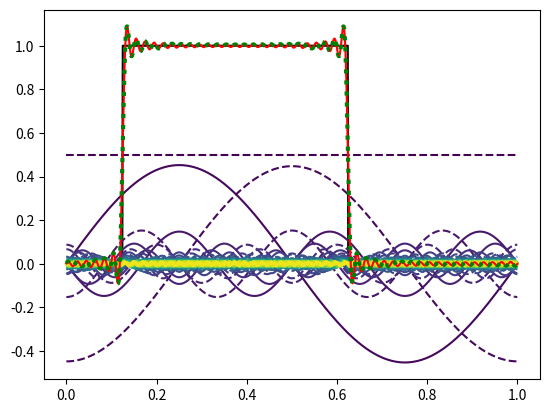

Write Python code to recreate this figure.
import numpy as np
import matplotlib.pyplot as plt
import scipy.fft as fft

ts = np.linspace(0, 1, 1001)
dt = ts[1] - ts[0]
N = len(ts)
ys = np.zeros_like(ts)
start = 0.125
ys[np.logical_and(ts >= start, ts < start + 0.5)] = 1

plt.close('all')
fig, ax = plt.subplots()
ax.plot(ts, ys, 'k')

# FFT returns all frequencies it can
#ys is real, so we can use rfft
Y = fft.rfft(ys)
frequencies = fft.rfftfreq(N, d=dt)

#how many fourier terms do we want o look at
K = 50

total = 0
cmap = plt.get_cmap('viridis')
norm = plt.Normalize(vmin=0, vmax=K)

for k in range(K):
    #the fourier transform calculates the integral with exp(-i*omega*t)
    #so the signes and real/imag relation to the A and B of the sines and
    #cosines is slightly different
    A = -Y[k].imag/N
    B = Y[k].real/N
    #for oscillating terms we have to double the amplitude for the same
    #reason as when we were calculating A's and B's directly
    if k > 0:
        A *= 2
        B *= 2
    # the 2/N factor comes from the particular normalization used to
    # define fourier transform in SciPy. Various definitions exist.
    sint = A*np.sin(2*np.pi*frequencies[k]*ts)
    cost = B*np.cos(2*np.pi*frequencies[k]*ts)
    
    ax.plot(ts, sint, color=cmap(norm(k)))
    ax.plot(ts, cost, '--', color=cmap(norm(k)))
    
    total += sint + cost
ax.plot(ts, total, '-', color='r')

# However, to get the total sum of the first K fourier terms, we don't
# have to use use the loop explicitly. We can simply calculate the inverse
# fourier transform with frequencies larger than K to zero
#IRfft = inverse real fft
Y_K = np.copy(Y)
Y_K[K:] = 0
# this calculates the inverse fourier transform, i.e., the same sum were
# were building up in the total variable in the for loop
total_irfft = fft.irfft(Y_K, len(ts))
#                            ^^^^^^^
# for INVERSE REAL fft, there is some confusion about what should be the
# correct length of the inverse transform, so it's best to specify the
# expected length of the output explicitly.
ax.plot(ts, total_irfft, ':', color='g', lw=3)